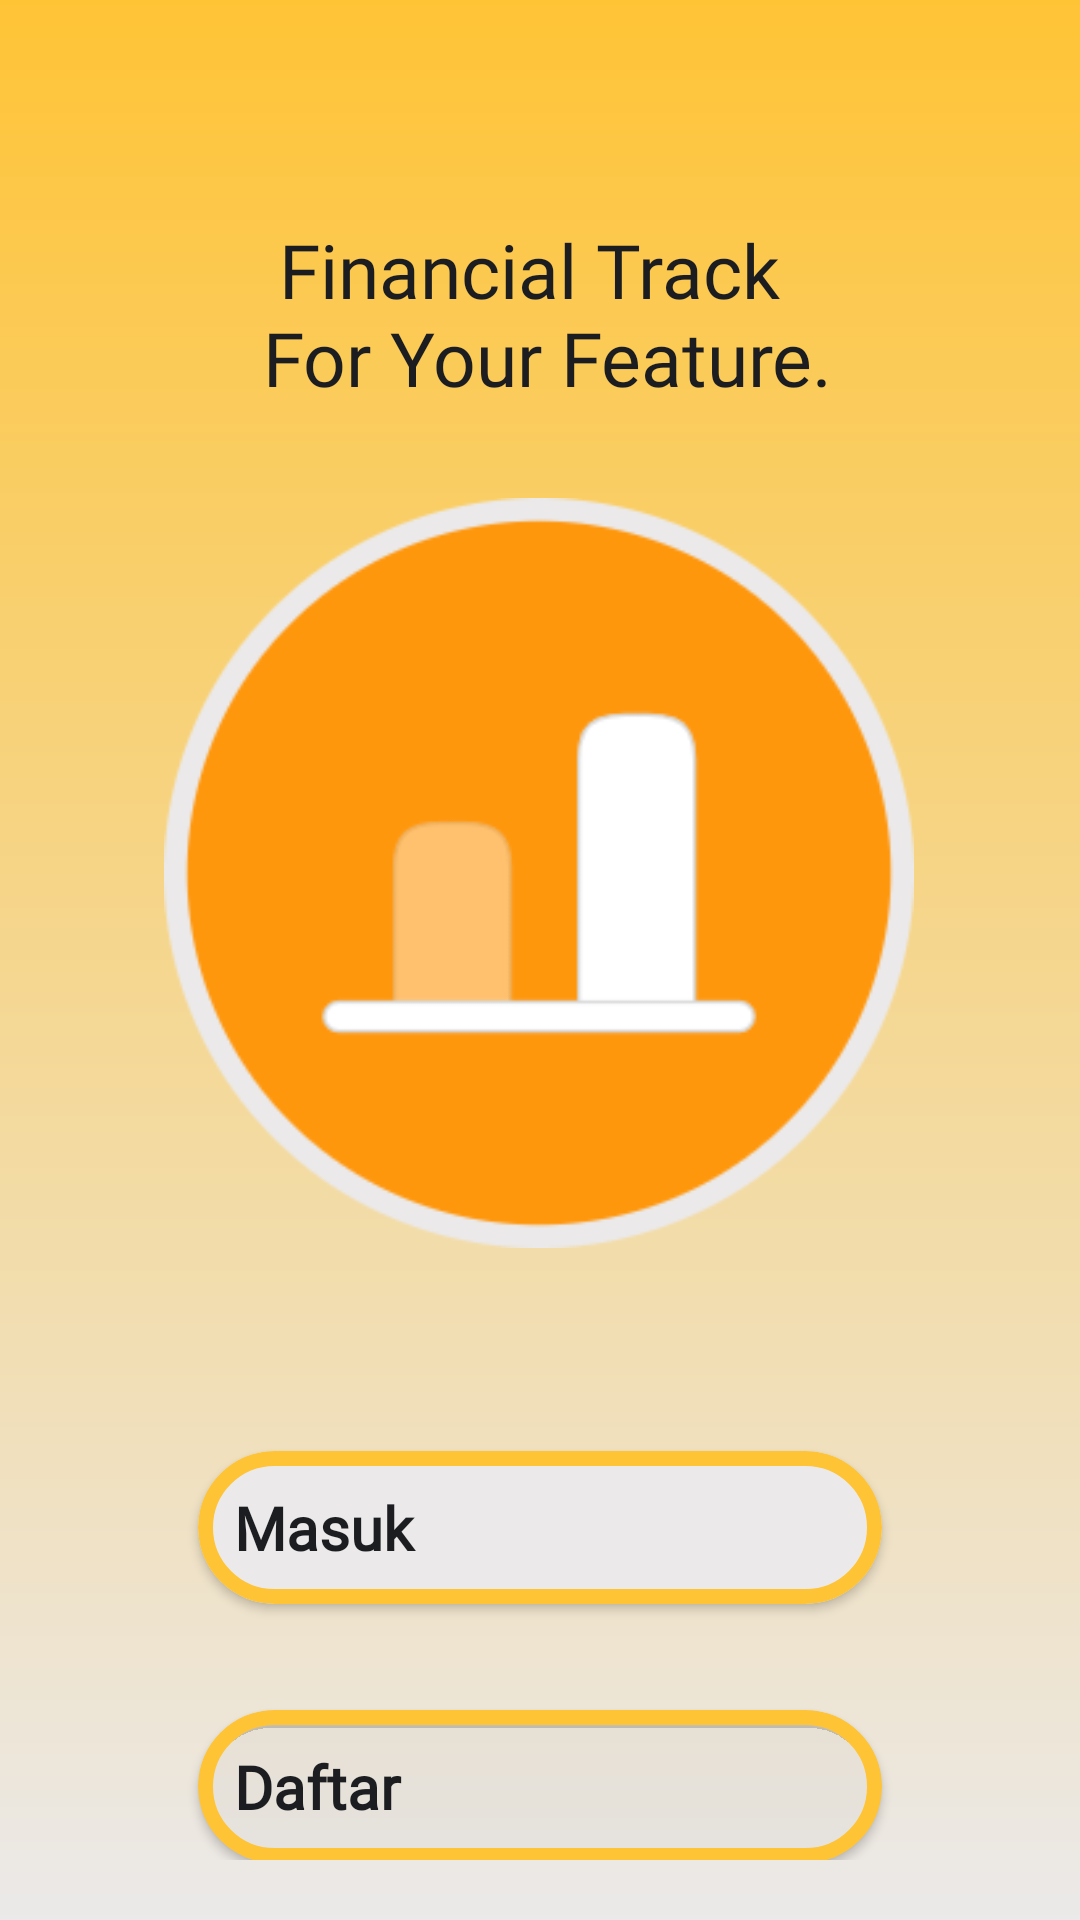

Write the Android layout XML for this screen, with the resource values it uses.
<!-- AndroidManifest.xml: application theme Theme.Takasimura -->
<!-- res/layout/activity_on_board.xml -->
<androidx.constraintlayout.widget.ConstraintLayout
    xmlns:android="http://schemas.android.com/apk/res/android"
    xmlns:app="http://schemas.android.com/apk/res-auto"
    xmlns:tools="http://schemas.android.com/tools"
    android:id="@+id/main"
    android:layout_width="match_parent"
    android:layout_height="match_parent"
    android:padding="20dp"
    android:background="@drawable/background_gradient"
    tools:context=".ui.Activity.SplashScreen">

    
    <ImageView
        android:id="@+id/Image"
        android:layout_width="250dp"
        android:layout_height="250dp"
        android:layout_marginBottom="50dp"
        android:layout_marginTop="120dp"
        android:src="@drawable/log"
        app:layout_constraintBottom_toBottomOf="parent"
        app:layout_constraintEnd_toEndOf="parent"
        app:layout_constraintHorizontal_bias="0.495"
        app:layout_constraintStart_toStartOf="parent"
        app:layout_constraintTop_toTopOf="parent"
        app:layout_constraintVertical_bias="0.145" />

    
    <TextView
        android:id="@+id/subTitle"
        android:layout_width="wrap_content"
        android:layout_height="wrap_content"
        android:layout_marginBottom="30dp"
        android:layout_marginTop="60dp"
    android:fontFamily="@font/poppins_semibold"
    android:text="@string/onBoard_teks"
    android:textAlignment="center"
    android:textColor="@color/Dark2"
    android:textSize="25sp"
    app:layout_constraintEnd_toEndOf="parent"
    app:layout_constraintHorizontal_bias="0.496"
    app:layout_constraintStart_toStartOf="parent"
    app:layout_constraintBottom_toTopOf="@id/Image" />

    
    <androidx.cardview.widget.CardView
        android:id="@+id/cardButtonLogin"
        android:layout_width="wrap_content"
        android:layout_height="wrap_content"
        android:layout_marginTop="50dp"
        app:cardCornerRadius="50dp"
        android:elevation="5dp"
        app:cardBackgroundColor="@color/White"
        app:cardUseCompatPadding="true"
        app:cardPreventCornerOverlap="true"
        app:layout_constraintTop_toBottomOf="@id/Image"
        app:layout_constraintStart_toStartOf="parent"
        app:layout_constraintEnd_toEndOf="parent">

        <Button
            android:id="@+id/onLoginButton"
            android:layout_width="228dp"
            android:layout_height="wrap_content"
            android:layout_gravity="center"
            android:background="@drawable/custom_button"
            android:fontFamily="@font/poppins_semibold"
            android:padding="12dp"
            android:text="@string/Login"
            android:textColor="@color/Dark2"
            android:textSize="20sp"
            android:textStyle="bold" />
    </androidx.cardview.widget.CardView>

    
    <androidx.cardview.widget.CardView
        android:id="@+id/cardButtonRegister"
        android:layout_width="wrap_content"
        android:layout_height="wrap_content"
        app:cardCornerRadius="50dp"
        android:elevation="5dp"
        app:cardBackgroundColor="@color/Transparant"
        app:cardUseCompatPadding="true"
        app:cardPreventCornerOverlap="true"
        app:layout_constraintTop_toBottomOf="@id/cardButtonLogin"
        app:layout_constraintStart_toStartOf="parent"
        app:layout_constraintEnd_toEndOf="parent">

        <Button
            android:id="@+id/onRegisterButton"
            android:layout_width="228dp"
            android:layout_height="wrap_content"
            android:layout_gravity="center"
            android:background="@drawable/custom_button"
            android:fontFamily="@font/poppins_semibold"
            android:padding="12dp"
            android:text="@string/Register"
            android:textColor="@color/Dark2"
            android:textSize="20sp"
            android:textStyle="bold" />
    </androidx.cardview.widget.CardView>

</androidx.constraintlayout.widget.ConstraintLayout>
<!-- resources referenced by this layout -->
<resources>
  <color name="Dark2">#1C1D20</color>
  <color name="Transparant">#1BFFFFFF</color>
  <color name="White">#EBE9E9</color>
  <!-- drawable background_gradient (drawable) -->
  <?xml version="1.0" encoding="utf-8"?>
  <layer-list xmlns:android="http://schemas.android.com/apk/res/android">
      <item>
          <shape android:shape="rectangle">
              <gradient
                  android:startColor="@color/Main"
                  android:endColor="@color/White"
                  android:angle="270"
                  android:type="linear" />
          </shape>
      </item>
  </layer-list>
  <!-- drawable custom_button (drawable) -->
  <shape xmlns:android="http://schemas.android.com/apk/res/android">
      
      <solid android:color="@android:color/transparent" />
  
      
      <corners android:radius="50dp" />
  
      
      <stroke android:width="5dp" android:color="@color/Main" />
  </shape>
  <!-- drawable log: png bitmap (drawable, 15352 bytes) -->
  <string name="Login">Masuk</string>
  <string name="Register">Daftar</string>
  <string name="onBoard_teks">Financial Track \n For Your Feature.</string>
  <style name="Theme.Takasimura" parent="Base.Theme.Takasimura" />
  <color name="Main">#FFC436</color>
  <style name="Base.Theme.Takasimura" parent="Theme.Material3.DayNight.NoActionBar">
          
          <item name="colorPrimary">@color/Main</item>
          <item name="colorOnPrimary">@color/Transparant</item>
  
  
          
          <item name="android:buttonStyle">@style/CustomButtonStyle</item>
  
      </style>
  <style name="CustomButtonStyle">
          
          <item name="android:background">@drawable/custom_button</item>
  
          
          <item name="android:textColor">#FFFFFF</item>
  
          
          <item name="android:textStyle">bold</item>
  
          
          <item name="cornerRadius">12dp</item>
  
          
          <item name="android:strokeColor">@color/Main</item>
          <item name="android:strokeWidth">2.0</item>
  
          <item name="android:elevation">50dp</item>
          <item name="android:translationZ">2dp</item>
      </style>
</resources>
